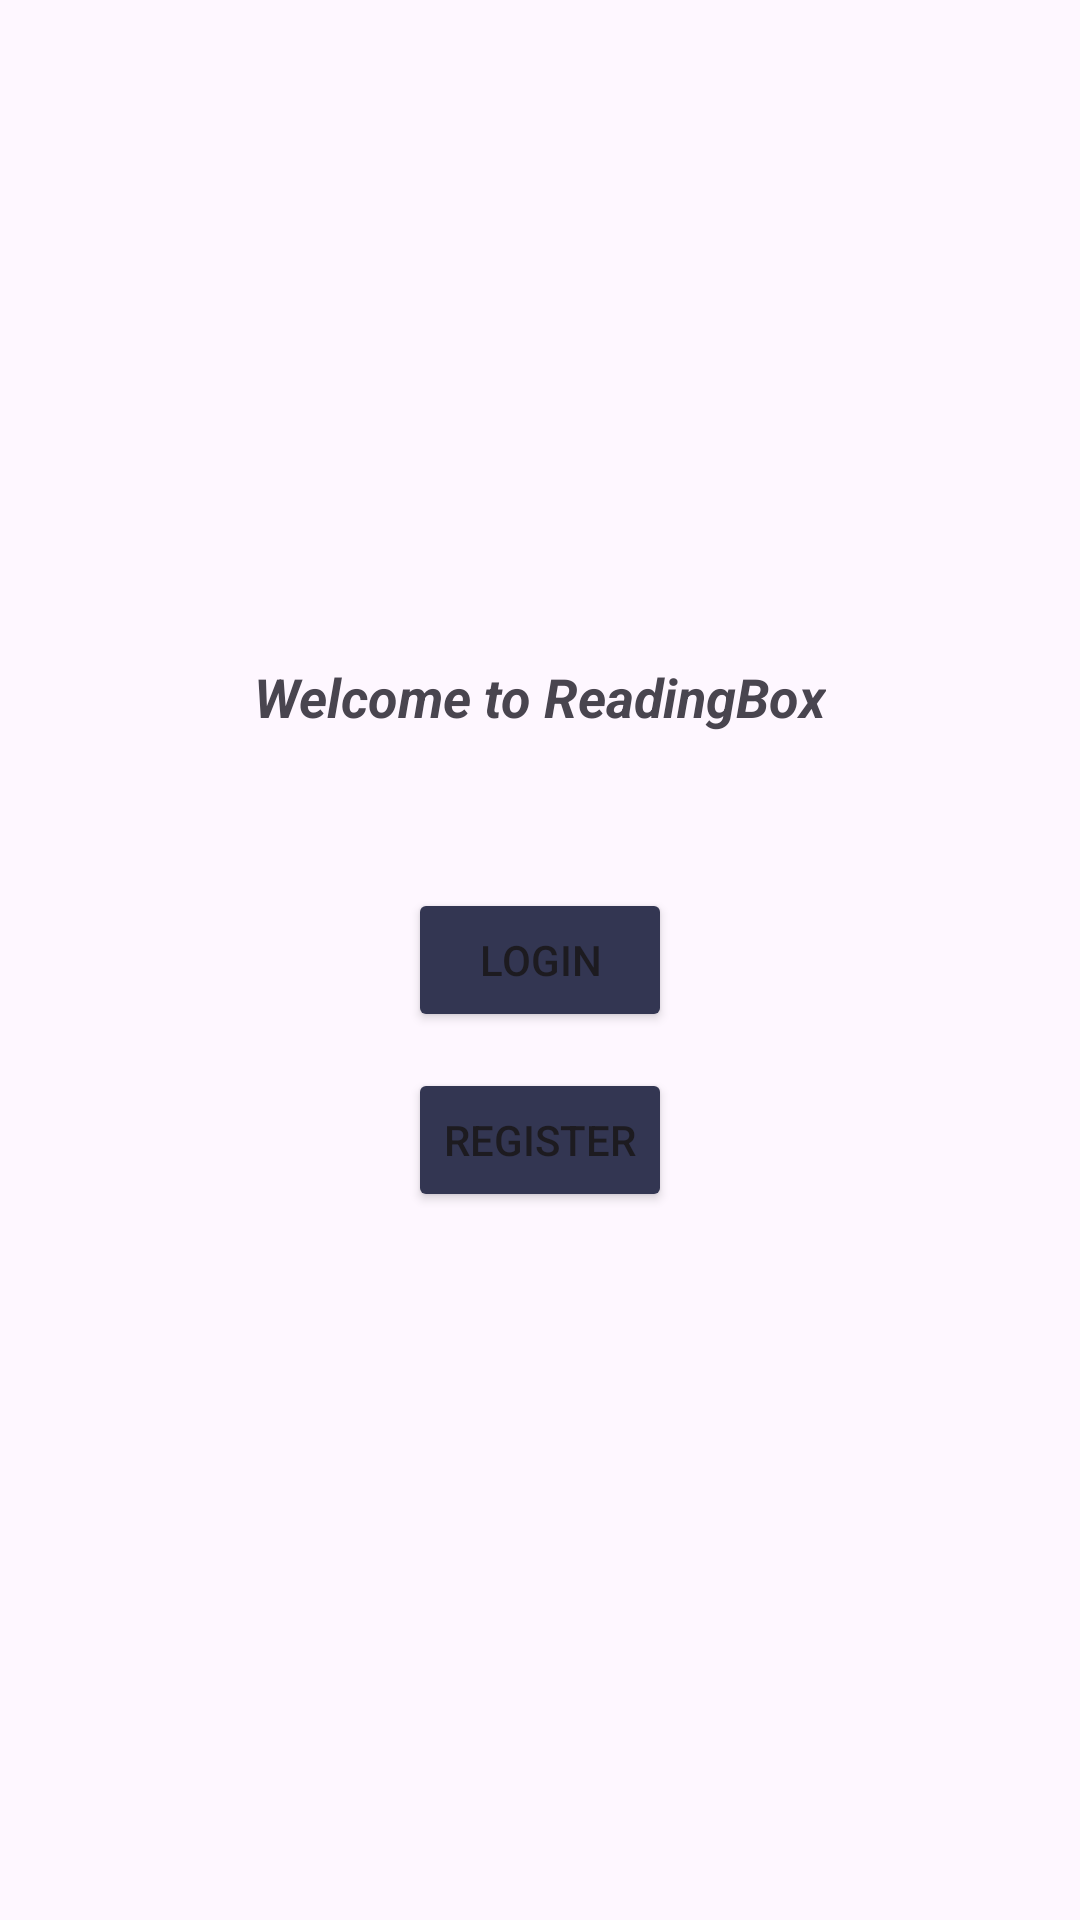

The Android layout XML behind this screen, and the referenced resources:
<!-- AndroidManifest.xml: application theme Theme.ReadingBox_154479 -->
<!-- res/layout/fragment_login.xml -->
<?xml version="1.0" encoding="utf-8"?>
<FrameLayout xmlns:android="http://schemas.android.com/apk/res/android" xmlns:app="http://schemas.android.com/apk/res-auto"
    xmlns:tools="http://schemas.android.com/tools"
    android:layout_width="match_parent"
    android:layout_height="match_parent"
    tools:context=".LoginFragment">

    


    <Button
        android:id="@+id/buttonLogin"
        android:layout_width="wrap_content"
        android:layout_height="wrap_content"
        android:layout_gravity="center_horizontal|center_vertical"
        android:backgroundTint="@color/dark_blue"
        android:text="LOGIN" />

    <Button
        android:id="@+id/buttonRegister"
        android:layout_width="wrap_content"
        android:layout_height="wrap_content"
        android:layout_gravity="center_horizontal|center_vertical"
        android:layout_marginTop="60dp"
        android:backgroundTint="@color/dark_blue"
        android:text="REGISTER" />


    <ImageView
        android:id="@+id/imageView"
        android:layout_width="wrap_content"
        android:layout_height="wrap_content"
        android:layout_gravity="center_horizontal"
        android:layout_marginStart="181dp"
        android:layout_marginTop="120dp"
        android:layout_marginEnd="181dp"
        app:srcCompat="@drawable/home_img" />

    <TextView
        android:id="@+id/textView2"
        android:layout_width="wrap_content"
        android:layout_height="wrap_content"
        android:layout_gravity="center_horizontal"
        android:layout_marginTop="220dp"
        android:text="Welcome to ReadingBox"
        android:textSize="18sp"
        android:textStyle="bold|italic" />

</FrameLayout>
<!-- resources referenced by this layout -->
<resources>
  <color name="dark_blue">#333652</color>
  <!-- drawable home_img (drawable) -->
  <vector xmlns:android="http://schemas.android.com/apk/res/android" android:height="48dp" android:tint="#000000" android:viewportHeight="24" android:viewportWidth="24" android:width="48dp">
        
      <path android:fillColor="@android:color/white" android:pathData="M19,1l-5,5v11l5,-4.5L19,1zM1,6v14.65c0,0.25 0.25,0.5 0.5,0.5 0.1,0 0.15,-0.05 0.25,-0.05C3.1,20.45 5.05,20 6.5,20c1.95,0 4.05,0.4 5.5,1.5L12,6c-1.45,-1.1 -3.55,-1.5 -5.5,-1.5S2.45,4.9 1,6zM23,19.5L23,6c-0.6,-0.45 -1.25,-0.75 -2,-1v13.5c-1.1,-0.35 -2.3,-0.5 -3.5,-0.5 -1.7,0 -4.15,0.65 -5.5,1.5v2c1.35,-0.85 3.8,-1.5 5.5,-1.5 1.65,0 3.35,0.3 4.75,1.05 0.1,0.05 0.15,0.05 0.25,0.05 0.25,0 0.5,-0.25 0.5,-0.5v-1.1z"/>
      
  </vector>
  <style name="Theme.ReadingBox_154479" parent="Base.Theme.ReadingBox_154479" />
  <style name="Base.Theme.ReadingBox_154479" parent="Theme.Material3.DayNight.NoActionBar">
          
          
      </style>
</resources>
